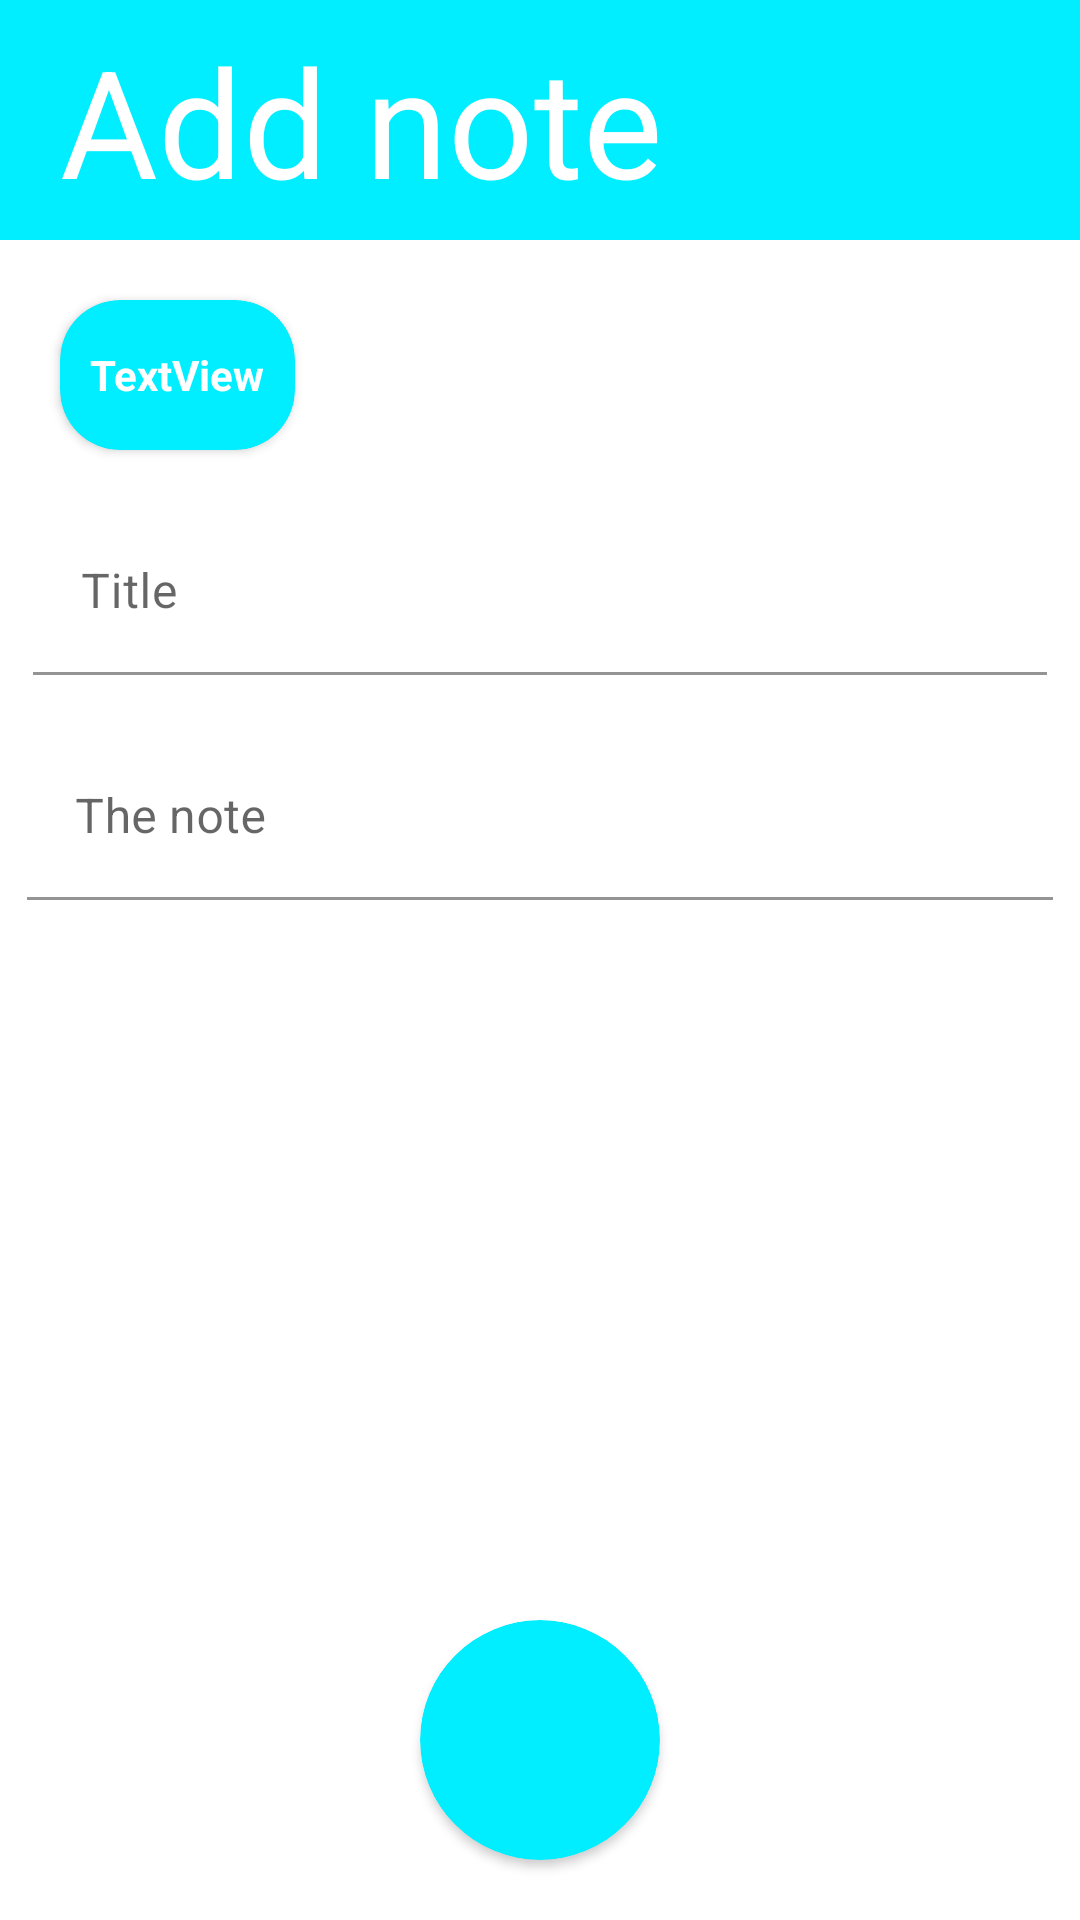

Write the Android layout XML for this screen, with the resource values it uses.
<!-- AndroidManifest.xml: application theme Theme.Aktab -->
<!-- res/layout/activity_add_note.xml -->
<?xml version="1.0" encoding="utf-8"?>
<androidx.constraintlayout.widget.ConstraintLayout xmlns:android="http://schemas.android.com/apk/res/android"
    xmlns:app="http://schemas.android.com/apk/res-auto"
    xmlns:tools="http://schemas.android.com/tools"
    android:layout_width="match_parent"
    android:layout_height="match_parent"
    tools:context=".AddNote">

    <ImageView
        android:id="@+id/imageView3"
        android:layout_width="match_parent"
        android:layout_height="80dp"
        app:layout_constraintTop_toTopOf="parent"
        app:srcCompat="@drawable/appbar_home"
        tools:layout_editor_absoluteX="126dp" />

    <TextView
        android:id="@+id/textView2"
        android:layout_width="wrap_content"
        android:layout_height="wrap_content"
        android:layout_marginLeft="20dp"
        android:text="Add note"
        android:textColor="@color/white"
        android:textSize="50sp"
        app:layout_constraintBottom_toBottomOf="@+id/imageView3"
        app:layout_constraintStart_toStartOf="parent"
        app:layout_constraintTop_toTopOf="parent" />

    <com.google.android.material.textfield.TextInputLayout
        android:id="@+id/ttitle_Note"
        android:layout_width="338dp"
        android:layout_height="55dp"
        android:layout_marginStart="20dp"
        android:layout_marginTop="20dp"
        android:layout_marginEnd="20dp"
        android:hint="Title"
        app:boxBackgroundColor="@color/white"
        app:counterTextColor="@color/black"
        app:layout_constraintEnd_toEndOf="parent"
        app:layout_constraintStart_toStartOf="parent"
        app:layout_constraintTop_toBottomOf="@+id/date_presente">

        <com.google.android.material.textfield.TextInputEditText
            android:id="@+id/title_NOTE"
            android:layout_width="match_parent"
            android:layout_height="wrap_content" />
    </com.google.android.material.textfield.TextInputLayout>

    <com.google.android.material.textfield.TextInputLayout
        android:id="@+id/tthe_Note"
        android:layout_width="342dp"
        android:layout_height="55dp"
        android:layout_marginStart="20dp"
        android:layout_marginTop="20dp"
        android:layout_marginEnd="20dp"
        android:gravity="center|top"
        android:hint="The note"
        app:boxBackgroundColor="@color/white"
        app:counterTextColor="@color/black"
        app:layout_constraintEnd_toEndOf="parent"
        app:layout_constraintStart_toStartOf="parent"
        app:layout_constraintTop_toBottomOf="@+id/ttitle_Note">

        <com.google.android.material.textfield.TextInputEditText
            android:id="@+id/the_NOTE"
            android:layout_width="match_parent"
            android:layout_height="match_parent" />
    </com.google.android.material.textfield.TextInputLayout>

    <androidx.cardview.widget.CardView
        android:id="@+id/save_note"
        android:layout_width="80dp"
        android:layout_height="80dp"
        android:layout_marginBottom="20dp"
        android:backgroundTint="@color/purple_700"
        app:cardCornerRadius="40dp"
        app:layout_constraintBottom_toBottomOf="parent"
        app:layout_constraintEnd_toEndOf="parent"
        app:layout_constraintStart_toStartOf="parent" />

    <androidx.cardview.widget.CardView
        android:id="@+id/date_presente"
        android:layout_width="wrap_content"
        android:layout_height="50dp"
        android:layout_marginStart="20dp"
        android:layout_marginTop="20dp"
        app:cardBackgroundColor="@color/purple_700"
        app:cardCornerRadius="20dp"
        app:layout_constraintStart_toStartOf="parent"
        app:layout_constraintTop_toBottomOf="@+id/imageView3" >

        <TextView
            android:id="@+id/text_date"
            android:layout_width="wrap_content"
            android:layout_height="wrap_content"
            android:layout_gravity="center"
            android:layout_marginLeft="10dp"
            android:layout_marginRight="10dp"
            android:gravity="center"
            android:text="TextView"
            android:textColor="@color/white"
            android:textStyle="bold" />
    </androidx.cardview.widget.CardView>

</androidx.constraintlayout.widget.ConstraintLayout>
<!-- resources referenced by this layout -->
<resources>
  <color name="black">#FF000000</color>
  <color name="purple_700">#00EEFF</color>
  <color name="white">#FFFFFFFF</color>
  <!-- drawable appbar_home (drawable) -->
  <?xml version="1.0" encoding="utf-8"?>
  <shape xmlns:android="http://schemas.android.com/apk/res/android">
  <solid
      android:color="@color/purple_700">
  
    </solid>
  </shape>
  <style name="Theme.Aktab" parent="Theme.MaterialComponents.DayNight.NoActionBar">
          
          <item name="colorPrimary">@color/purple_500</item>
          <item name="colorPrimaryVariant">@color/purple_700</item>
          <item name="colorOnPrimary">@color/white</item>
          
          <item name="colorSecondary">@color/teal_200</item>
          <item name="colorSecondaryVariant">@color/teal_700</item>
          <item name="colorOnSecondary">@color/black</item>
          
          <item name="android:statusBarColor" tools:targetApi="l">?attr/colorPrimaryVariant</item>
          
      </style>
  <color name="purple_500">#00EEFF</color>
  <color name="teal_200">#FF03DAC5</color>
  <color name="teal_700">#FF018786</color>
</resources>
